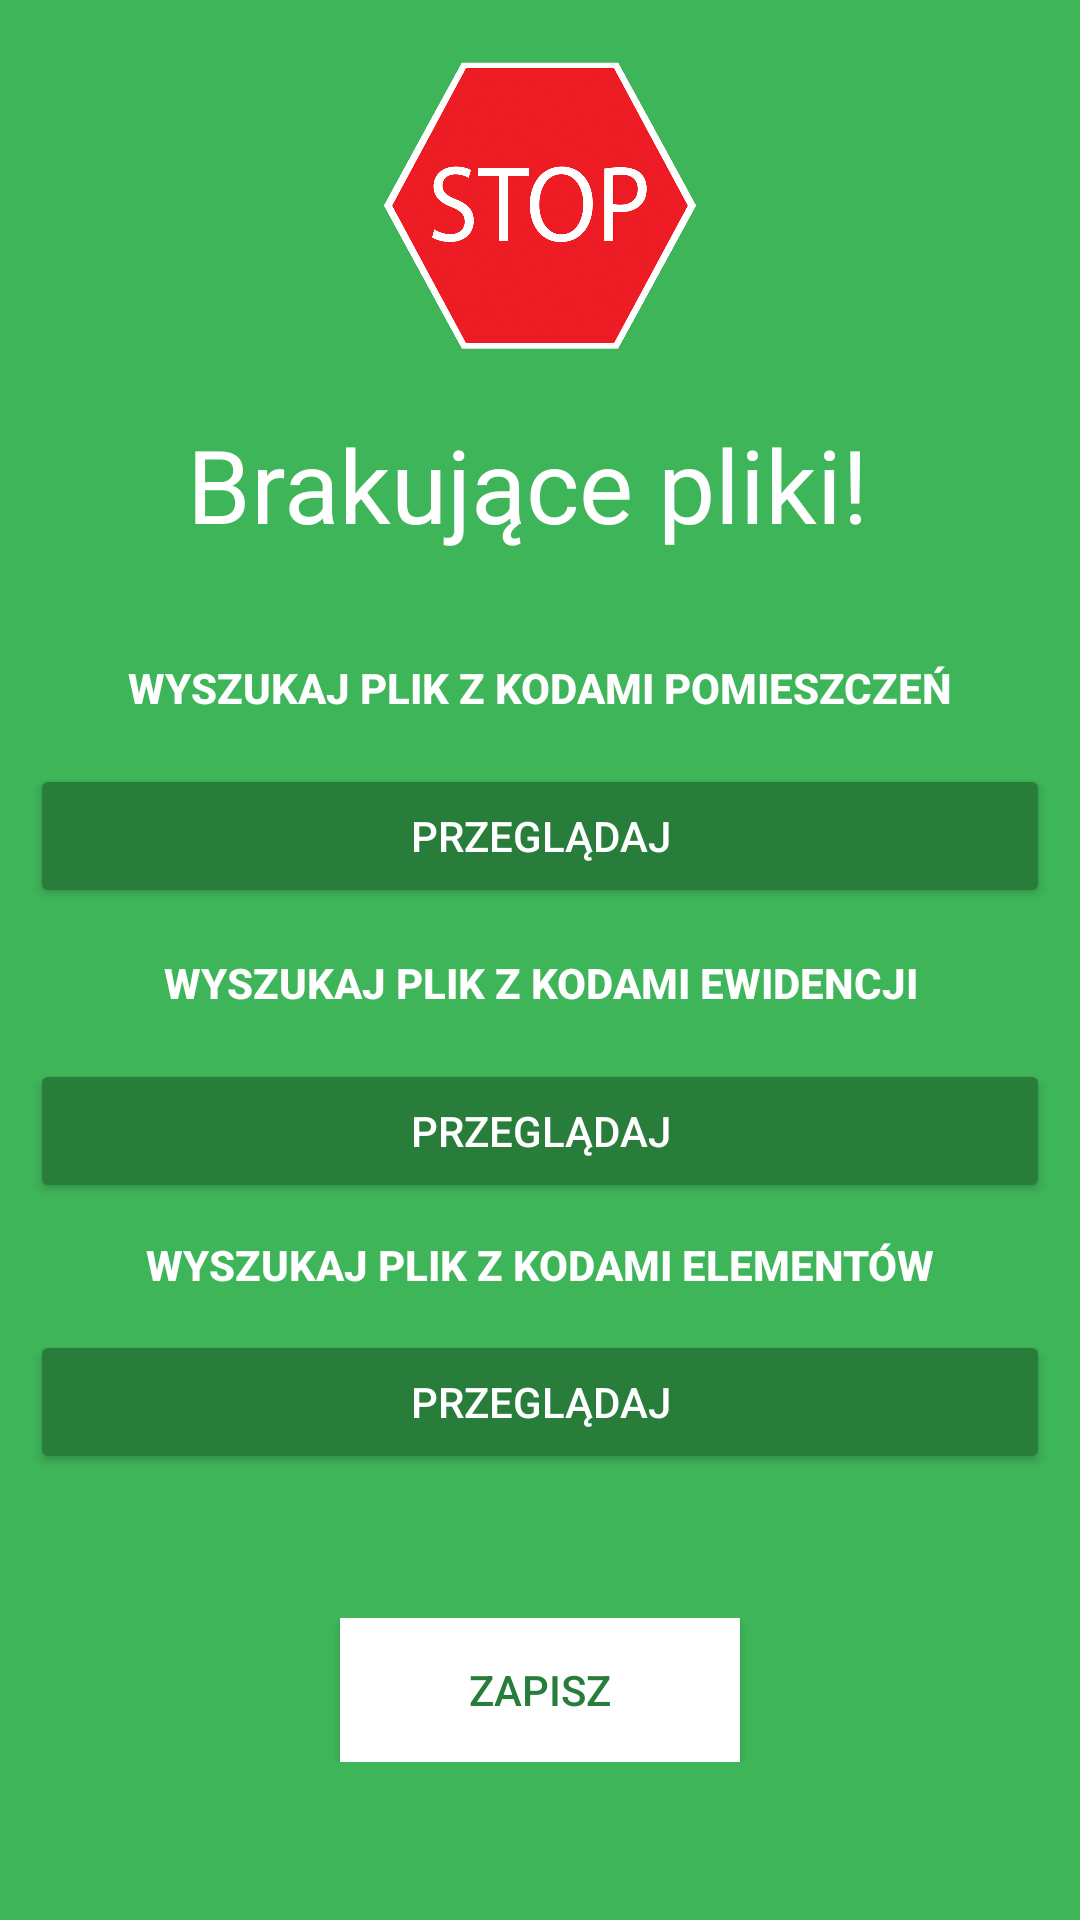

Android layout source for this screen:
<!-- AndroidManifest.xml: application theme AppTheme -->
<!-- res/layout/activity_browse.xml -->
<?xml version="1.0" encoding="utf-8"?>

<LinearLayout xmlns:android="http://schemas.android.com/apk/res/android"
    xmlns:app="http://schemas.android.com/apk/res-auto"
    xmlns:tools="http://schemas.android.com/tools"
    android:layout_width="match_parent"
    android:layout_height="match_parent"
    android:background="@color/colorPrimary"
    android:orientation="vertical"
    android:weightSum="5">

    <ImageView
        android:id="@+id/stop"
        android:layout_width="wrap_content"
        android:layout_height="0dp"
        android:layout_gravity="center_vertical|center_horizontal"
        android:layout_marginTop="@dimen/fab_margin"
        android:layout_weight="2"
        android:adjustViewBounds="true"
        android:cropToPadding="false"
        android:scaleType="fitXY"
        android:scrollbarAlwaysDrawHorizontalTrack="false"
        android:src="@drawable/stop_png" />

    <TextView
        android:id="@+id/infoAllert"
        android:layout_width="match_parent"
        android:layout_height="wrap_content"
        android:layout_marginTop="0dp"
        android:layout_weight="0.5"
        android:clickable="false"
        android:elegantTextHeight="true"
        android:freezesText="false"
        android:gravity="center_vertical|center_horizontal"
        android:shadowColor="@android:color/darker_gray"
        android:text="Brakujące pliki! "
        android:textAppearance="@style/TextAppearance.AppCompat.Display1"
        android:textColor="@android:color/background_light" />

    <TextView
        android:id="@+id/roomfilesearch"
        android:layout_width="match_parent"
        android:layout_height="wrap_content"
        android:layout_weight="0.5"
        android:clickable="false"
        android:elegantTextHeight="true"
        android:freezesText="false"
        android:gravity="center_vertical|center_horizontal"
        android:text="Wyszukaj plik z kodami pomieszczeń"
        android:textAppearance="@style/TextAppearance.AppCompat.Button"
        android:textColor="@android:color/background_light"
        android:textStyle="bold"/>

    <LinearLayout
        android:layout_width="match_parent"
        android:layout_height="wrap_content"
        android:layout_gravity="center_vertical|center_horizontal"
        android:gravity="center"
        android:orientation="horizontal"
        android:weightSum="2">

        <TextView
            android:id="@+id/roomFileName"
            android:layout_width="match_parent"
            android:layout_height="wrap_content"
            android:layout_marginLeft="20dp"
            android:layout_weight="1.2"
            android:gravity="center"
            android:text="TextView"
            android:textColor="@android:color/background_light"
            android:visibility="gone" />

        <Button
            android:id="@+id/search1"
            android:layout_width="match_parent"
            android:layout_height="wrap_content"
            android:layout_marginLeft="10dp"
            android:layout_marginRight="10dp"
            android:layout_weight="1"

            android:backgroundTint="@color/colorPrimaryDark"
            android:text="Przeglądaj"
            android:textColor="@android:color/background_light" />

    </LinearLayout>

    <TextView
        android:id="@+id/evidencefilesearch"
        android:layout_width="match_parent"
        android:layout_height="wrap_content"
        android:layout_weight="0.5"
        android:clickable="false"
        android:elegantTextHeight="true"
        android:freezesText="false"
        android:gravity="center_vertical|center_horizontal"
        android:text="Wyszukaj plik z kodami ewidencji"
        android:textAppearance="@style/TextAppearance.AppCompat.Button"
        android:textColor="@android:color/background_light"
        android:textStyle="bold"/>

    <LinearLayout
        android:layout_width="match_parent"
        android:layout_height="wrap_content"
        android:layout_gravity="center_vertical|center_horizontal"
        android:gravity="center"
        android:orientation="horizontal"
        android:weightSum="2">

        <TextView
            android:id="@+id/evidenceFileName"
            android:layout_width="match_parent"
            android:layout_height="wrap_content"
            android:layout_marginLeft="20dp"
            android:layout_weight="1.2"
            android:gravity="center"
            android:text="TextView"
            android:textColor="@android:color/background_light"
            android:visibility="gone" />

        <Button
            android:id="@+id/search2"
            android:layout_width="match_parent"
            android:layout_height="wrap_content"
            android:layout_marginLeft="10dp"
            android:layout_marginRight="10dp"
            android:layout_weight="1"

            android:backgroundTint="@color/colorPrimaryDark"
            android:text="Przeglądaj"
            android:textColor="@android:color/background_light"  />

    </LinearLayout>

    <TextView
        android:id="@+id/elementfilesearch"
        android:layout_width="match_parent"
        android:layout_height="wrap_content"
        android:layout_weight="0.5"
        android:clickable="false"
        android:elegantTextHeight="true"
        android:freezesText="false"
        android:gravity="center_vertical|center_horizontal"
        android:includeFontPadding="false"
        android:text="Wyszukaj plik z kodami elementów"
        android:textAppearance="@style/TextAppearance.AppCompat.Button"
        android:textColor="@android:color/background_light"
        android:textStyle="bold"/>

    <LinearLayout
        android:layout_width="match_parent"
        android:layout_height="wrap_content"
        android:layout_gravity="center_vertical|center_horizontal"
        android:gravity="center"
        android:orientation="horizontal"
        android:weightSum="2">

        <TextView
            android:id="@+id/elementFileName"
            android:layout_width="match_parent"
            android:layout_height="wrap_content"
            android:layout_marginLeft="20dp"
            android:layout_weight="1.2"
            android:gravity="center"
            android:text="TextView"
            android:textColor="@android:color/background_light"
            android:visibility="gone" />

        <Button
            android:id="@+id/search3"
            android:layout_width="match_parent"
            android:layout_height="wrap_content"
            android:layout_marginLeft="10dp"
            android:layout_marginRight="10dp"
            android:layout_weight="1"

            android:backgroundTint="@color/colorPrimaryDark"
            android:text="Przeglądaj"
            android:textColor="@android:color/background_light"  />

    </LinearLayout>

    <Button
        android:id="@+id/button"
        android:layout_width="match_parent"
        android:layout_height="wrap_content"
        android:text="Button"
        android:visibility="invisible" />

    <LinearLayout
        android:layout_width="match_parent"
        android:layout_height="wrap_content"
        android:gravity="center"
        android:orientation="horizontal"
        android:weightSum="3">

        <Button
            android:id="@+id/ZAPISZ"
            android:layout_width="wrap_content"
            android:layout_height="wrap_content"
            android:layout_gravity="center"
            android:layout_weight="0.5"
            android:background="@android:color/background_light"
            android:onClick="backToMain"
            android:text="ZAPISZ"
            android:textColor="@color/colorPrimaryDark" />
    </LinearLayout>

</LinearLayout>
<!-- resources referenced by this layout -->
<resources>
  <color name="colorPrimary">#3fb559</color>
  <color name="colorPrimaryDark">#287d3b</color>
  <dimen name="fab_margin">16dp</dimen>
  <!-- drawable stop_png: png bitmap (drawable, 549248 bytes) -->
  <style name="AppTheme" parent="Theme.AppCompat.Light.NoActionBar">
          
          <item name="colorPrimary">@color/colorPrimary</item>
          <item name="colorPrimaryDark">@color/colorPrimaryDark</item>
          <item name="colorAccent">@color/colorAccent</item>
  
      </style>
  <color name="colorAccent">#40ff69</color>
</resources>
